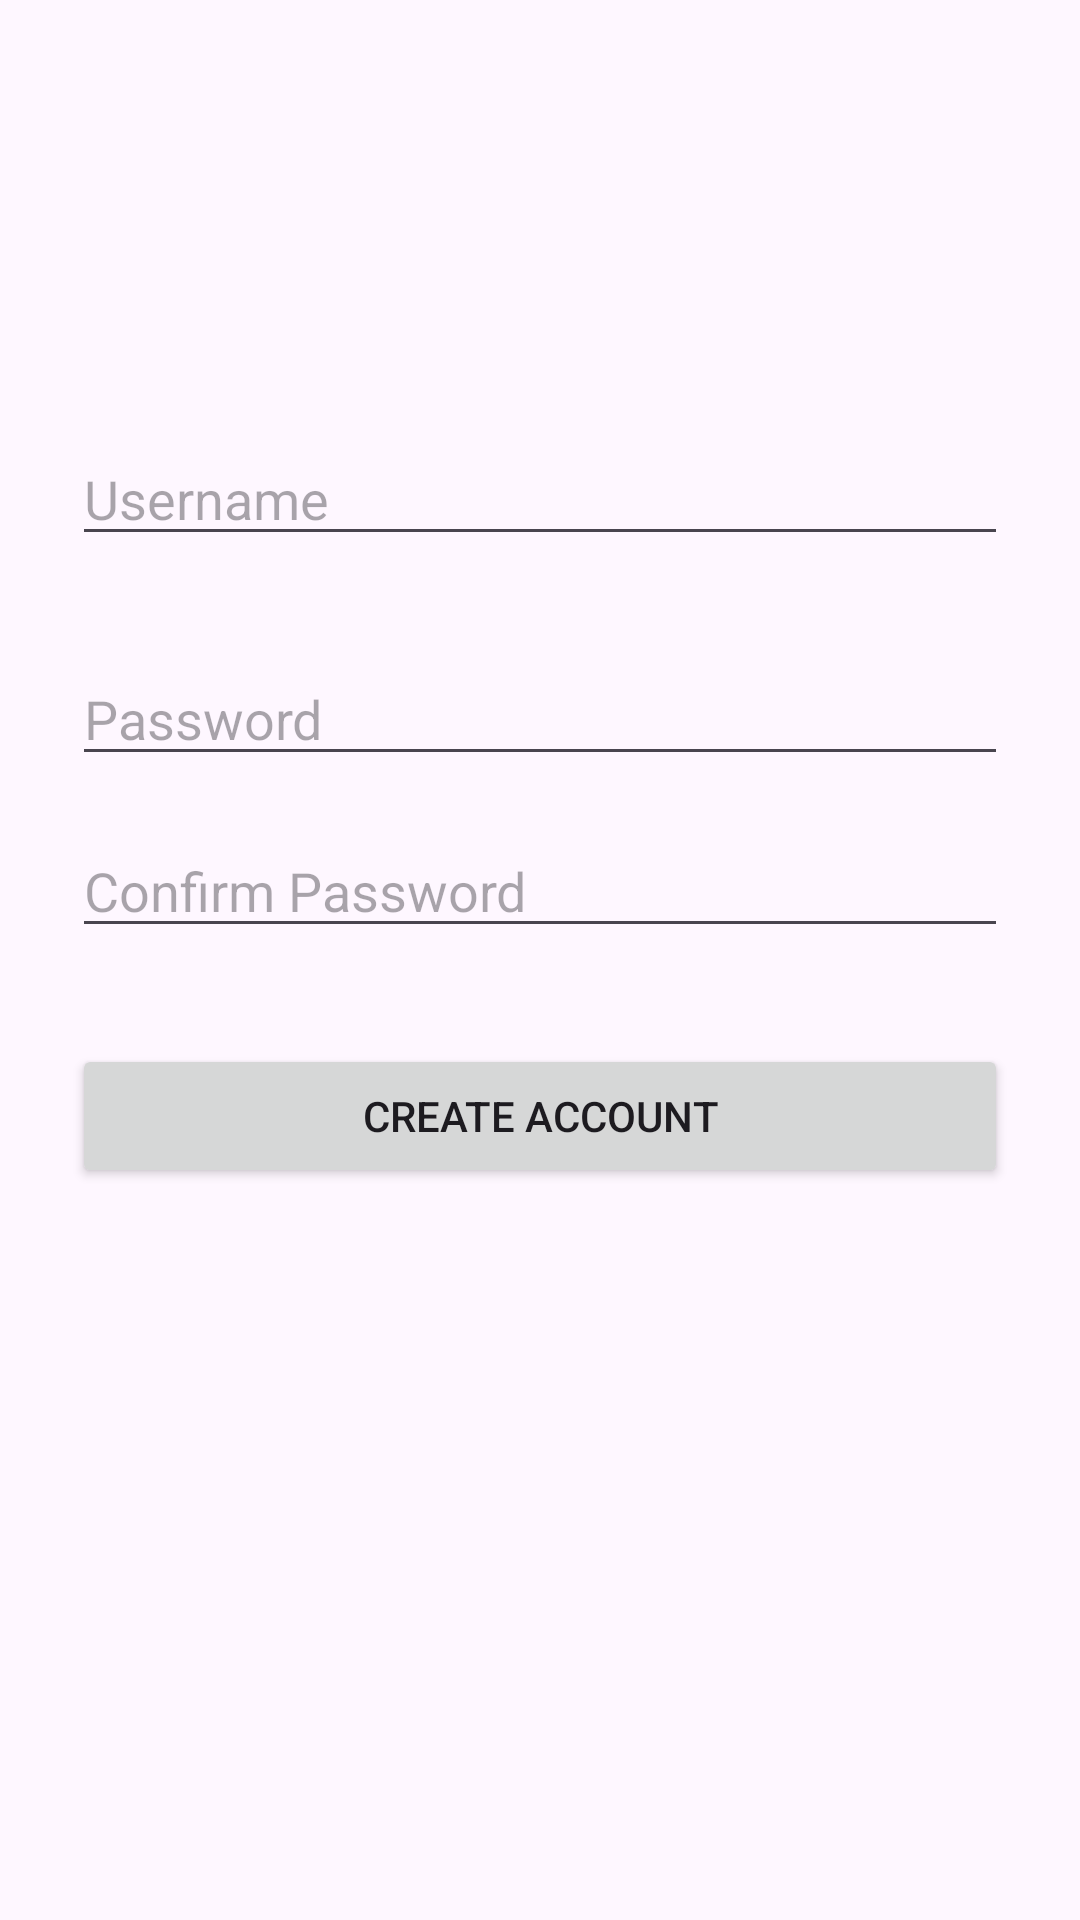

Android layout source for this screen:
<!-- AndroidManifest.xml: application theme Theme.EventTrackerAtsushi -->
<!-- res/layout/activity_createlogin.xml -->
<?xml version="1.0" encoding="utf-8"?>
<androidx.constraintlayout.widget.ConstraintLayout
    xmlns:android="http://schemas.android.com/apk/res/android"
    xmlns:app="http://schemas.android.com/apk/res-auto"
    android:id="@+id/createLoginLayout"
    android:layout_width="match_parent"
    android:layout_height="match_parent"
    android:padding="24dp">

    <EditText
        android:id="@+id/etUsername"
        android:layout_width="match_parent"
        android:layout_height="wrap_content"
        android:hint="@string/username"
        android:inputType="textEmailAddress"
        app:layout_constraintTop_toTopOf="parent"
        app:layout_constraintStart_toStartOf="parent"
        app:layout_constraintEnd_toEndOf="parent"
        android:layout_marginTop="120dp"/>

    <EditText
        android:id="@+id/etPassword"
        android:layout_width="match_parent"
        android:layout_height="wrap_content"
        android:hint="@string/password"
        android:inputType="textPassword"
        app:layout_constraintTop_toBottomOf="@id/etUsername"
        app:layout_constraintStart_toStartOf="parent"
        app:layout_constraintEnd_toEndOf="parent"
        android:layout_marginTop="32dp"/>

    <EditText
        android:id="@+id/etConfirmPassword"
        android:layout_width="match_parent"
        android:layout_height="wrap_content"
        android:hint="@string/confirm_password"
        android:inputType="textPassword"
        app:layout_constraintTop_toBottomOf="@id/etPassword"
        app:layout_constraintStart_toStartOf="parent"
        app:layout_constraintEnd_toEndOf="parent"
        android:layout_marginTop="16dp"/>

    <Button
        android:id="@+id/btnCreateAccount"
        android:layout_width="match_parent"
        android:layout_height="wrap_content"
        android:text="@string/create_account"
        app:layout_constraintTop_toBottomOf="@id/etConfirmPassword"
        app:layout_constraintStart_toStartOf="parent"
        app:layout_constraintEnd_toEndOf="parent"
        android:layout_marginTop="32dp"/>

</androidx.constraintlayout.widget.ConstraintLayout>
<!-- resources referenced by this layout -->
<resources>
  <string name="confirm_password">Confirm Password</string>
  <string name="create_account">Create Account</string>
  <string name="password">Password</string>
  <string name="username">Username</string>
  <style name="Theme.EventTrackerAtsushi" parent="Base.Theme.EventTrackerAtsushi" />
  <style name="Base.Theme.EventTrackerAtsushi" parent="Theme.Material3.DayNight.NoActionBar">
          
          
      </style>
</resources>
